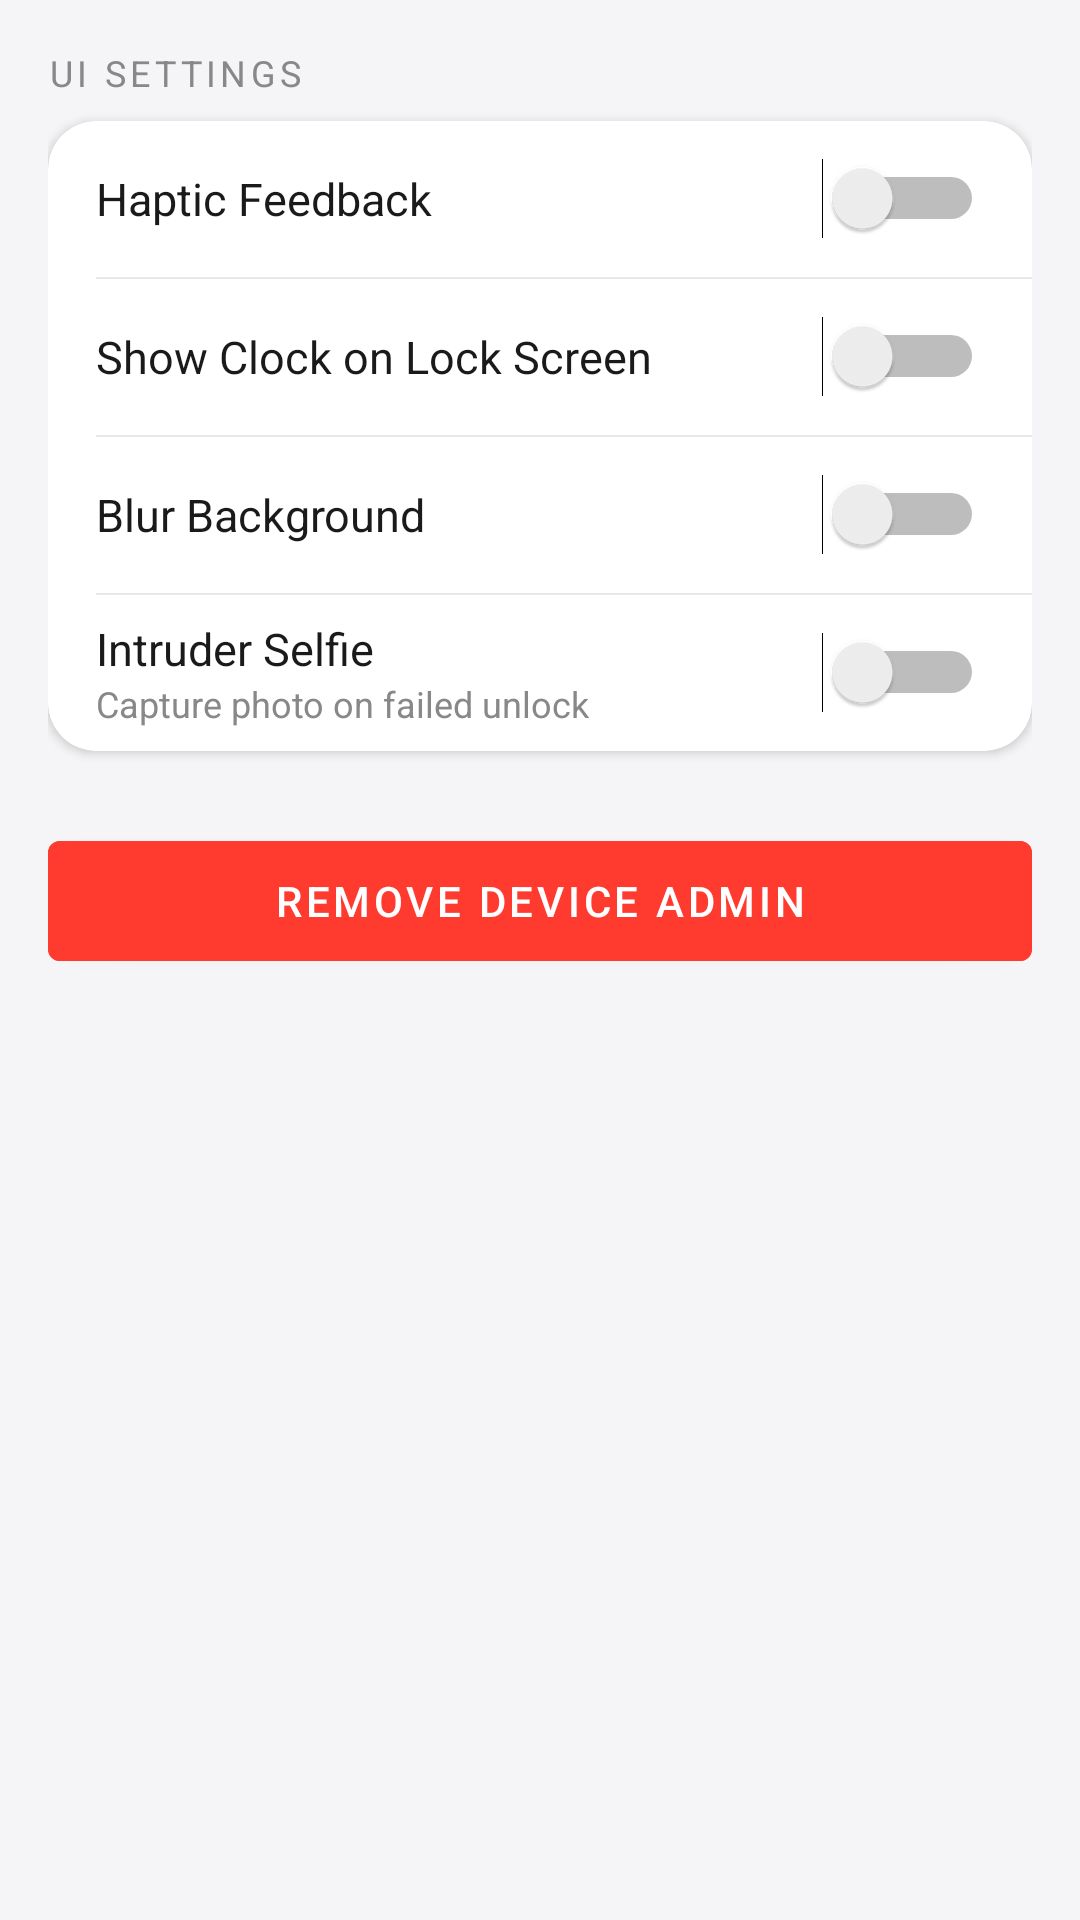

Write the Android layout XML for this screen, with the resource values it uses.
<!-- AndroidManifest.xml: application theme Theme.AppLockGuardian -->
<!-- res/layout/activity_settings.xml -->
<?xml version="1.0" encoding="utf-8"?>
<LinearLayout xmlns:android="http://schemas.android.com/apk/res/android"
    xmlns:app="http://schemas.android.com/apk/res-auto"
    android:layout_width="match_parent"
    android:layout_height="match_parent"
    android:orientation="vertical"
    android:background="@color/bg_main">

    <ScrollView android:layout_width="match_parent" android:layout_height="match_parent">
        <LinearLayout android:layout_width="match_parent" android:layout_height="wrap_content"
            android:orientation="vertical" android:padding="16dp">

            <TextView android:layout_width="wrap_content" android:layout_height="wrap_content"
                android:text="UI SETTINGS" android:textColor="@color/text_secondary"
                android:textSize="12sp" android:letterSpacing="0.12" android:layout_marginBottom="8dp"/>

            <androidx.cardview.widget.CardView android:layout_width="match_parent"
                android:layout_height="wrap_content" android:layout_marginBottom="16dp"
                app:cardCornerRadius="16dp" app:cardBackgroundColor="@color/surface" app:cardElevation="2dp">
                <LinearLayout android:layout_width="match_parent" android:layout_height="wrap_content"
                    android:orientation="vertical">

                    <LinearLayout android:layout_width="match_parent" android:layout_height="52dp"
                        android:orientation="horizontal" android:gravity="center_vertical"
                        android:paddingStart="16dp" android:paddingEnd="16dp">
                        <TextView android:layout_width="0dp" android:layout_height="wrap_content"
                            android:layout_weight="1" android:text="Haptic Feedback"
                            android:textColor="@color/text_primary" android:textSize="15sp"/>
                        <Switch android:id="@+id/switch_haptic" android:layout_width="wrap_content"
                            android:layout_height="wrap_content"/>
                    </LinearLayout>

                    <View android:layout_width="match_parent" android:layout_height="0.5dp"
                        android:background="@color/divider" android:layout_marginStart="16dp"/>

                    <LinearLayout android:layout_width="match_parent" android:layout_height="52dp"
                        android:orientation="horizontal" android:gravity="center_vertical"
                        android:paddingStart="16dp" android:paddingEnd="16dp">
                        <TextView android:layout_width="0dp" android:layout_height="wrap_content"
                            android:layout_weight="1" android:text="Show Clock on Lock Screen"
                            android:textColor="@color/text_primary" android:textSize="15sp"/>
                        <Switch android:id="@+id/switch_clock" android:layout_width="wrap_content"
                            android:layout_height="wrap_content"/>
                    </LinearLayout>

                    <View android:layout_width="match_parent" android:layout_height="0.5dp"
                        android:background="@color/divider" android:layout_marginStart="16dp"/>

                    <LinearLayout android:layout_width="match_parent" android:layout_height="52dp"
                        android:orientation="horizontal" android:gravity="center_vertical"
                        android:paddingStart="16dp" android:paddingEnd="16dp">
                        <TextView android:layout_width="0dp" android:layout_height="wrap_content"
                            android:layout_weight="1" android:text="Blur Background"
                            android:textColor="@color/text_primary" android:textSize="15sp"/>
                        <Switch android:id="@+id/switch_blur" android:layout_width="wrap_content"
                            android:layout_height="wrap_content"/>
                    </LinearLayout>

                    <View android:layout_width="match_parent" android:layout_height="0.5dp"
                        android:background="@color/divider" android:layout_marginStart="16dp"/>

                    <LinearLayout android:layout_width="match_parent" android:layout_height="52dp"
                        android:orientation="horizontal" android:gravity="center_vertical"
                        android:paddingStart="16dp" android:paddingEnd="16dp">
                        <LinearLayout android:layout_width="0dp" android:layout_height="wrap_content"
                            android:layout_weight="1" android:orientation="vertical">
                            <TextView android:layout_width="wrap_content" android:layout_height="wrap_content"
                                android:text="Intruder Selfie" android:textColor="@color/text_primary"
                                android:textSize="15sp"/>
                            <TextView android:layout_width="wrap_content" android:layout_height="wrap_content"
                                android:text="Capture photo on failed unlock" android:textColor="@color/text_secondary"
                                android:textSize="12sp"/>
                        </LinearLayout>
                        <Switch android:id="@+id/switch_intruder" android:layout_width="wrap_content"
                            android:layout_height="wrap_content"/>
                    </LinearLayout>

                </LinearLayout>
            </androidx.cardview.widget.CardView>

            <Button android:id="@+id/btn_remove_admin" android:layout_width="match_parent"
                android:layout_height="52dp" android:text="Remove Device Admin"
                android:backgroundTint="#FF3B30" android:textColor="#FFFFFF"
                android:layout_marginTop="8dp"/>

        </LinearLayout>
    </ScrollView>
</LinearLayout>
<!-- resources referenced by this layout -->
<resources>
  <color name="bg_main">#F5F5F7</color>
  <color name="divider">#E8E8E8</color>
  <color name="surface">#FFFFFF</color>
  <color name="text_primary">#1A1A1A</color>
  <color name="text_secondary">#888888</color>
  <style name="Theme.AppLockGuardian" parent="Theme.MaterialComponents.Light.NoActionBar">
          <item name="colorPrimary">@color/accent</item>
          <item name="colorPrimaryVariant">#4A42D4</item>
          <item name="colorOnPrimary">@android:color/white</item>
          <item name="colorSurface">@color/surface</item>
          <item name="android:windowBackground">@color/bg_main</item>
      </style>
  <color name="accent">#6C63FF</color>
</resources>
